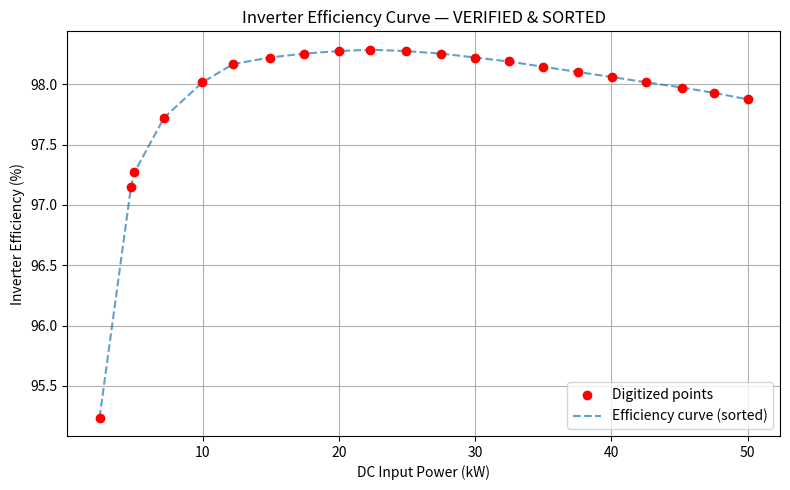

Python code for this plot:
# =====================================================================
# HELPER: VERIFY & PRINT HARDCODED INVERTER EFFICIENCY ARRAYS (CORRECTED)
# =====================================================================

import numpy as np
import matplotlib.pyplot as plt

P_RATED_KW = 50.0

# Digitized datasheet points (RAW, UNSORTED, AS GIVEN)
x_raw = np.array([
    4.868913857677905,
    19.975031210986273,
    40.07490636704121,
    60.049937578027475,
    80.14981273408239,
    100.0,
    90.38701622971286,
    85.14357053682896,
    95.00624219725344,
    69.91260923845194,
    75.03121098626717,
    64.91885143570536,
    49.81273408239702,
    55.0561797752809,
    44.569288389513105,
    29.83770287141074,
    34.831460674157306,
    24.469413233458184,
    9.488139825218484,
    9.987515605493135,
    14.357053682896387
])

y_raw = np.array([
    95.23783783783784,
    98.01621621621622,
    98.27567567567569,
    98.22162162162162,
    98.05945945945946,
    97.87567567567568,
    97.97297297297298,
    98.01621621621622,
    97.92972972972973,
    98.14594594594595,
    98.1027027027027,
    98.1891891891892,
    98.27567567567569,
    98.25405405405405,
    98.2864864864865,
    98.22162162162162,
    98.25405405405405,
    98.16756756756757,
    97.15135135135135,
    97.27027027027027,
    97.72432432432433
])

# =====================================================================
# EXACT conversion — nothing else
# =====================================================================
kw  = (x_raw / 100.0) * P_RATED_KW
eta = y_raw / 100.0

# =====================================================================
# SORT PAIRS ONCE — THIS IS THE FIX
# =====================================================================
sort_idx = np.argsort(kw)
inverter_eff_curve_kw  = kw[sort_idx]
inverter_eff_curve_eta = eta[sort_idx]

# =====================================================================
# SANITY CHECKS (DO NOT REMOVE IN PROD)
# =====================================================================
assert np.all(np.diff(inverter_eff_curve_kw) >= 0), "kW array not sorted!"
assert len(inverter_eff_curve_kw) == len(inverter_eff_curve_eta)

# =====================================================================
# PLOT FOR VERIFICATION
# =====================================================================
plt.figure(figsize=(8, 5))

plt.scatter(
    inverter_eff_curve_kw,
    inverter_eff_curve_eta * 100,
    color="red",
    zorder=3,
    label="Digitized points"
)

plt.plot(
    inverter_eff_curve_kw,
    inverter_eff_curve_eta * 100,
    linestyle="--",
    alpha=0.7,
    label="Efficiency curve (sorted)"
)

plt.xlabel("DC Input Power (kW)")
plt.ylabel("Inverter Efficiency (%)")
plt.title("Inverter Efficiency Curve — VERIFIED & SORTED")
plt.grid(True)
plt.legend()
plt.tight_layout()
plt.show()

# =====================================================================
# PRINT IN COPY-PASTE-SAFE FORM (SORTED!)
# =====================================================================
print("\n# ---- HARD-CODED INVERTER EFFICIENCY CURVE ----")
print("inverter_eff_curve_kw = np.array([")
print(", ".join(f"{v:.2f}" for v in inverter_eff_curve_kw))
print("])\n")

print("inverter_eff_curve_eta = np.array([")
print(", ".join(f"{v:.5f}" for v in inverter_eff_curve_eta))
print("])")
print("# --------------------------------------------\n")
